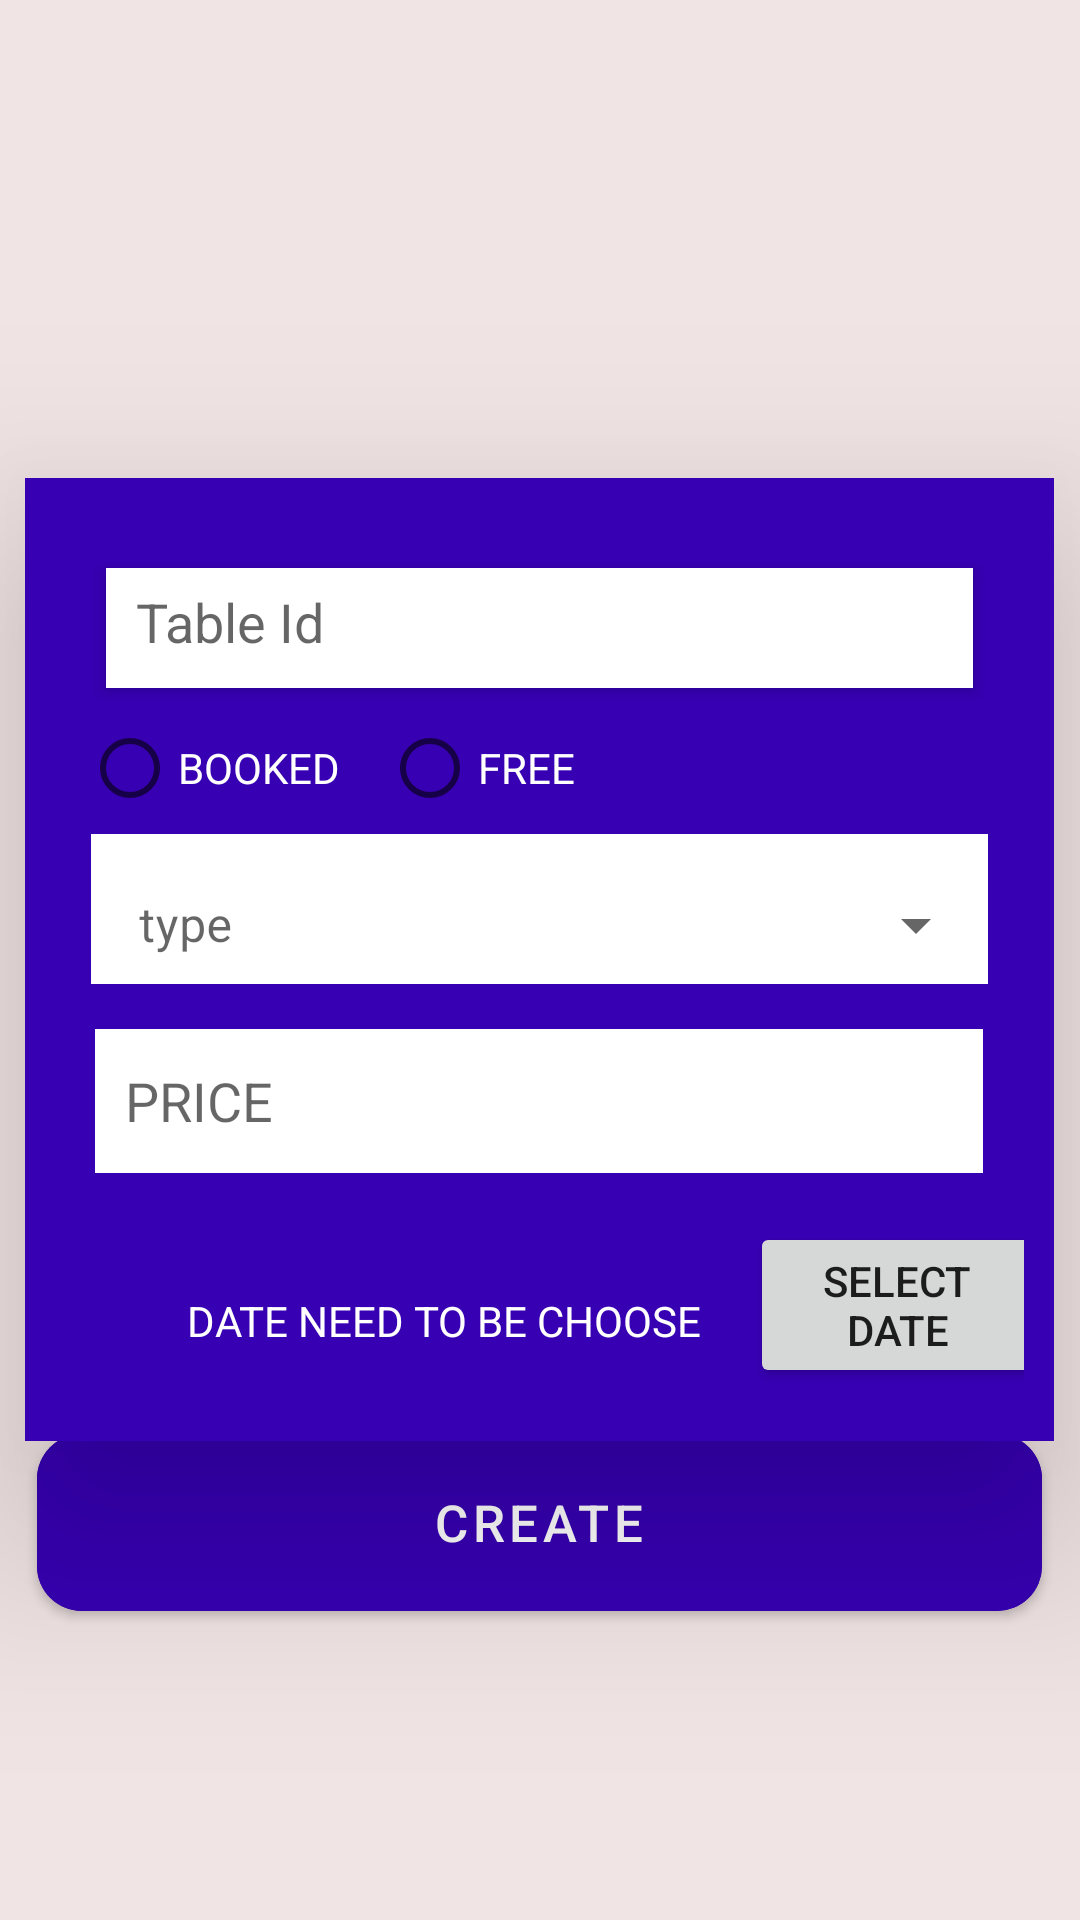

Layout XML and referenced resources for this Android screen:
<!-- AndroidManifest.xml: application theme Theme.Restro -->
<!-- res/layout/activity_booktable.xml -->
<?xml version="1.0" encoding="utf-8"?>
<RelativeLayout xmlns:android="http://schemas.android.com/apk/res/android"
    xmlns:app="http://schemas.android.com/apk/res-auto"
    xmlns:tools="http://schemas.android.com/tools"
    android:layout_width="match_parent"
    android:layout_height="match_parent"
android:background="#F1E4E4"
    tools:context=".booktable">

    <ImageView
        android:layout_width="243dp"
        android:layout_height="238dp"
        android:elevation="100dp"
        android:layout_centerHorizontal="true"
        android:src="@drawable/restaurant" />

    <com.google.android.material.button.MaterialButton
        android:id="@+id/submit"
        android:layout_width="335dp"
        android:layout_height="71dp"
        android:layout_alignParentBottom="true"
        android:layout_centerHorizontal="true"
        android:layout_marginBottom="97dp"
        android:backgroundTint="@color/purple_700"
        android:elevation="18dp"
app:cornerRadius="15dp"
        android:text="CREATE"
        android:textSize="17dp" />

    <RelativeLayout
        android:layout_width="343dp"
        android:layout_height="321dp"
        android:elevation="40dp"
        android:padding="10dp"
        android:layout_centerInParent="true"
        android:background="@color/purple_700">


        <RadioGroup
            android:id="@+id/grp"
            android:layout_width="305dp"
            android:layout_height="78dp"
            android:layout_alignBottom="@id/editTextTextPersonName"
            android:layout_centerHorizontal="true"
            android:layout_marginBottom="-81dp"
            android:orientation="horizontal">

            <RadioButton
                android:id="@+id/radioButton"
                android:layout_width="100dp"
                android:layout_height="wrap_content"
                android:text="BOOKED"
                android:textColor="@color/white" />

            <RadioButton
                android:id="@+id/radioButton2"
                android:layout_width="140dp"
                android:layout_height="wrap_content"

                android:text="FREE"

                android:textColor="@color/white" />
        </RadioGroup>

        <TextView
            android:id="@+id/dates"
            android:layout_width="wrap_content"
            android:layout_height="wrap_content"
            android:layout_alignBottom="@id/editTextTextPersonName2"
            android:layout_centerInParent="true"
            android:layout_marginRight="16dp"
            android:layout_marginBottom="-59dp"
            android:layout_toLeftOf="@+id/button3"
            android:textColor="@color/white"
            android:text="DATE NEED TO BE CHOOSE" />

        <Button
            android:id="@+id/button3"
            android:layout_width="98dp"
            android:layout_height="wrap_content"
            android:layout_alignBottom="@+id/editTextTextPersonName2"

            android:layout_alignParentRight="true"

            android:layout_marginRight="-7dp"

            android:layout_marginBottom="-72dp"
            android:text="Select Date" />

        <EditText
            android:id="@+id/editTextTextPersonName"
            android:layout_width="289dp"
            android:layout_height="40dp"
            android:layout_centerHorizontal="true"
            android:layout_marginTop="20dp"
            android:background="@color/white"
            android:elevation="3dp"

            android:ems="10"
            android:hint="Table Id"

            android:inputType="number"
            android:padding="10dp" />

        <com.google.android.material.textfield.TextInputLayout

            style="@style/Widget.MaterialComponents.TextInputLayout.OutlinedBox.Dense.ExposedDropdownMenu"
            android:layout_width="299dp"
            android:layout_height="50dp"
            android:layout_alignBottom="@+id/editTextTextPersonName"
            android:layout_centerHorizontal="true"
            android:layout_marginTop="40dp"
            android:layout_marginBottom="-99dp"
            android:background="#fff"
            android:hint="type"
            app:boxStrokeWidth="0dp">

            <AutoCompleteTextView
                android:id="@+id/fillexposed"
                android:layout_width="match_parent"


                android:layout_height="50dp"
                android:inputType="none"></AutoCompleteTextView>
        </com.google.android.material.textfield.TextInputLayout>

        <EditText
            android:id="@+id/editTextTextPersonName2"
            android:layout_width="296dp"
            android:layout_height="48dp"
            android:layout_alignBottom="@+id/editTextTextPersonName"
            android:layout_centerHorizontal="true"
            android:layout_marginBottom="-162dp"
            android:background="@color/white"
            android:ems="10"
            android:hint="PRICE"
            android:padding="10dp" />


    </RelativeLayout>

</RelativeLayout>
<!-- resources referenced by this layout -->
<resources>
  <color name="purple_700">#FF3700B3</color>
  <color name="white">#FFFFFFFF</color>
  <style name="Theme.Restro" parent="Theme.MaterialComponents.DayNight.DarkActionBar">
          
          <item name="colorPrimary">@color/purple_500</item>
          <item name="colorPrimaryVariant">@color/purple_700</item>
          <item name="colorOnPrimary">@color/white</item>
          
          <item name="colorSecondary">@color/teal_200</item>
          <item name="colorSecondaryVariant">@color/teal_700</item>
          <item name="colorOnSecondary">@color/black</item>
          
          <item name="android:statusBarColor">@color/purple_700</item>
          
      </style>
  <color name="purple_500">#737878</color>
  <color name="teal_200">#FFF3F3</color>
  <color name="teal_700">#FF018786</color>
  <color name="black">#FF000000</color>
</resources>
